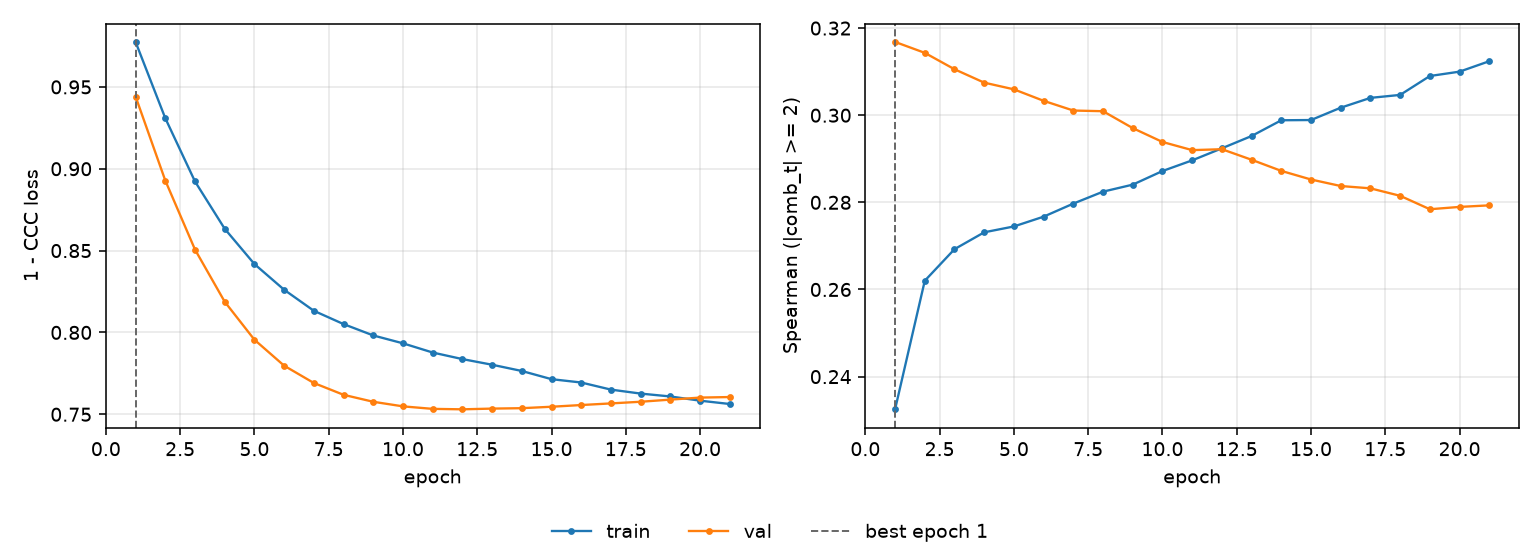

Values plotted in this chart, from the file beside it:
epoch, tr_loss, vl_loss, tr_sp, vl_sp, is_best
1, 0.9775, 0.9441, 0.2325, 0.3168, True
2, 0.9309, 0.8928, 0.262, 0.3143, False
3, 0.8922, 0.8506, 0.2693, 0.3106, False
4, 0.8633, 0.8187, 0.2731, 0.3075, False
5, 0.8418, 0.7955, 0.2745, 0.3059, False
6, 0.8261, 0.7797, 0.2767, 0.3033, False
7, 0.8132, 0.7691, 0.2797, 0.3011, False
8, 0.8051, 0.7619, 0.2825, 0.3009, False
9, 0.7982, 0.7576, 0.2841, 0.297, False
10, 0.7933, 0.7548, 0.2872, 0.2939, False
11, 0.7877, 0.7533, 0.2896, 0.292, False
12, 0.7837, 0.753, 0.2924, 0.2922, False
13, 0.7803, 0.7535, 0.2952, 0.2898, False
14, 0.7764, 0.7537, 0.2988, 0.2872, False
15, 0.7714, 0.7546, 0.2989, 0.2852, False
16, 0.7694, 0.7556, 0.3017, 0.2837, False
17, 0.7651, 0.7566, 0.304, 0.2832, False
18, 0.7626, 0.7577, 0.3047, 0.2815, False
19, 0.7609, 0.759, 0.309, 0.2784, False
20, 0.7583, 0.7602, 0.31, 0.279, False
21, 0.7563, 0.7605, 0.3124, 0.2793, False
